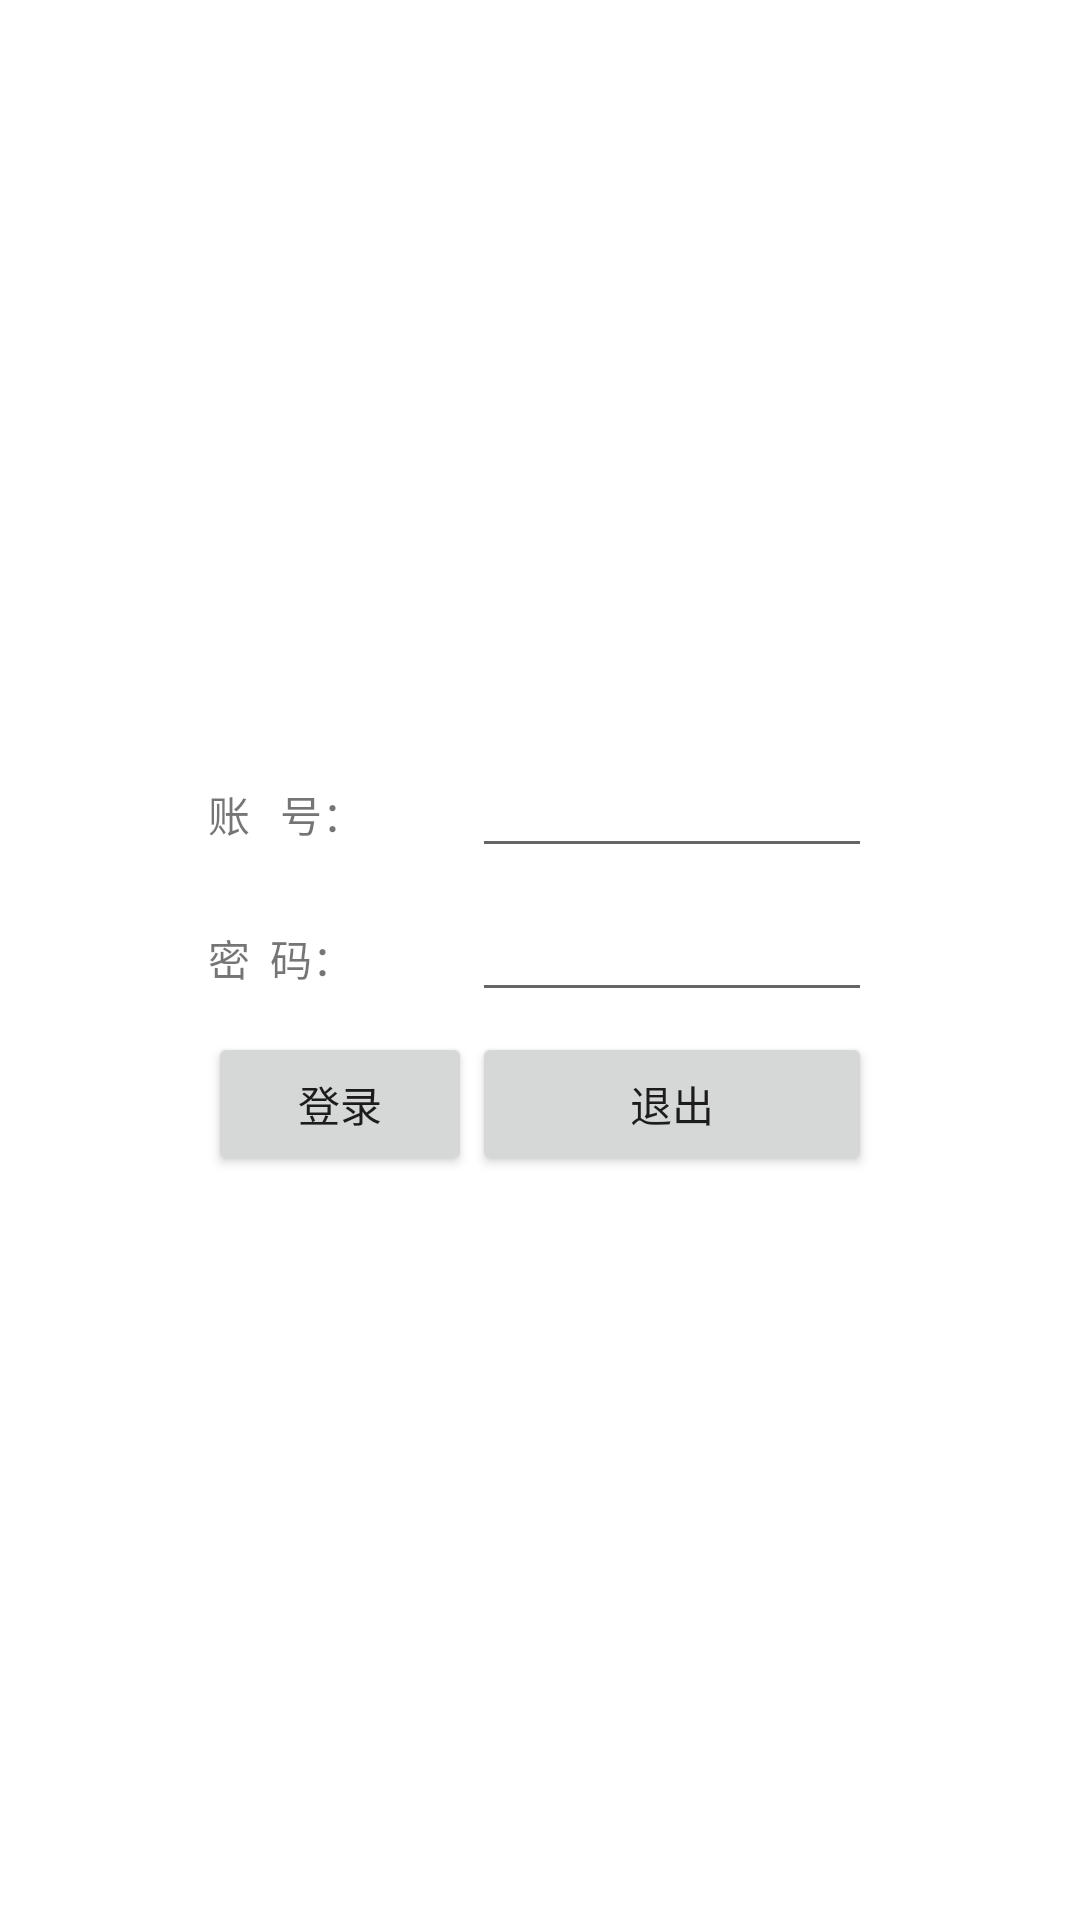

This screen was rendered from an Android layout file. Write that file and the resources it references.
<!-- AndroidManifest.xml: application theme AppTheme -->
<!-- res/layout/activity_login.xml -->
<?xml version="1.0" encoding="utf-8"?>
<TableLayout xmlns:android="http://schemas.android.com/apk/res/android"
    android:layout_width="fill_parent"
    android:layout_height="fill_parent"
    android:gravity="center_vertical"
    android:stretchColumns="0,3">

    <TableRow>

        <TextView />

        <TextView
            android:layout_width="wrap_content"
            android:layout_height="wrap_content"
            android:text="账   号：" />

        <EditText
            android:id="@+id/account"
            android:layout_width="wrap_content"
            android:layout_height="wrap_content"
            android:minWidth="400px"
            android:textColor="@color/black" />

        <TextView />
    </TableRow>

    <TableRow android:layout_marginTop="20px">

        <TextView />

        <TextView
            android:layout_width="wrap_content"
            android:layout_height="wrap_content"
            android:text="密  码：" />

        <EditText
            android:id="@+id/pwd"
            android:layout_width="wrap_content"
            android:layout_height="wrap_content"
            android:inputType="textPassword"
            android:minWidth="400px"
            android:textColor="@color/black" />

        <TextView />
    </TableRow>

    <TableRow android:layout_marginTop="20px">

        <TextView />

        <Button
            android:id="@+id/btnLogin"
            android:layout_width="wrap_content"
            android:layout_height="wrap_content"
            android:text="登录" />

        <Button
            android:id="@+id/btnQuit"
            android:layout_width="wrap_content"
            android:layout_height="wrap_content"
            android:text="退出" />

        <TextView />
    </TableRow>
</TableLayout>
<!-- resources referenced by this layout -->
<resources>
  <color name="black">#000</color>
  <style name="AppTheme" parent="@style/AppBaseTheme">
          <item name="android:windowIsTranslucent">true</item>
      </style>
  <style name="AppBaseTheme" parent="Theme.AppCompat.Light.NoActionBar">
  
          
          <item name="colorPrimary">#4876FF</item>
          
          <item name="colorPrimaryDark">#3A5FCD</item>
          
          
          
          <item name="android:windowBackground">@android:color/white</item>
          
          <item name="searchViewStyle">@style/MySearchViewStyle</item>
  
          
  
      </style>
  <style name="MySearchViewStyle" parent="Widget.AppCompat.SearchView" />
</resources>
